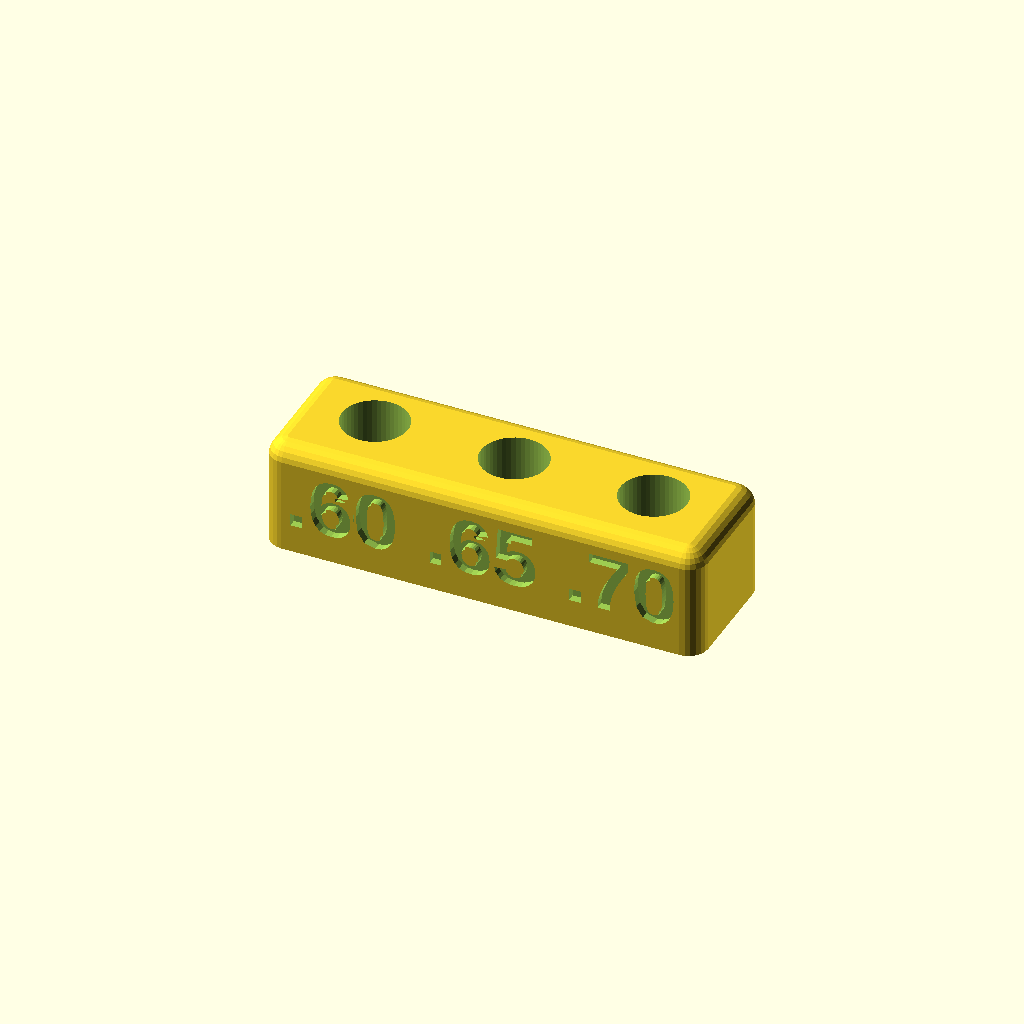
Cell 1 — every parameter at its default value.
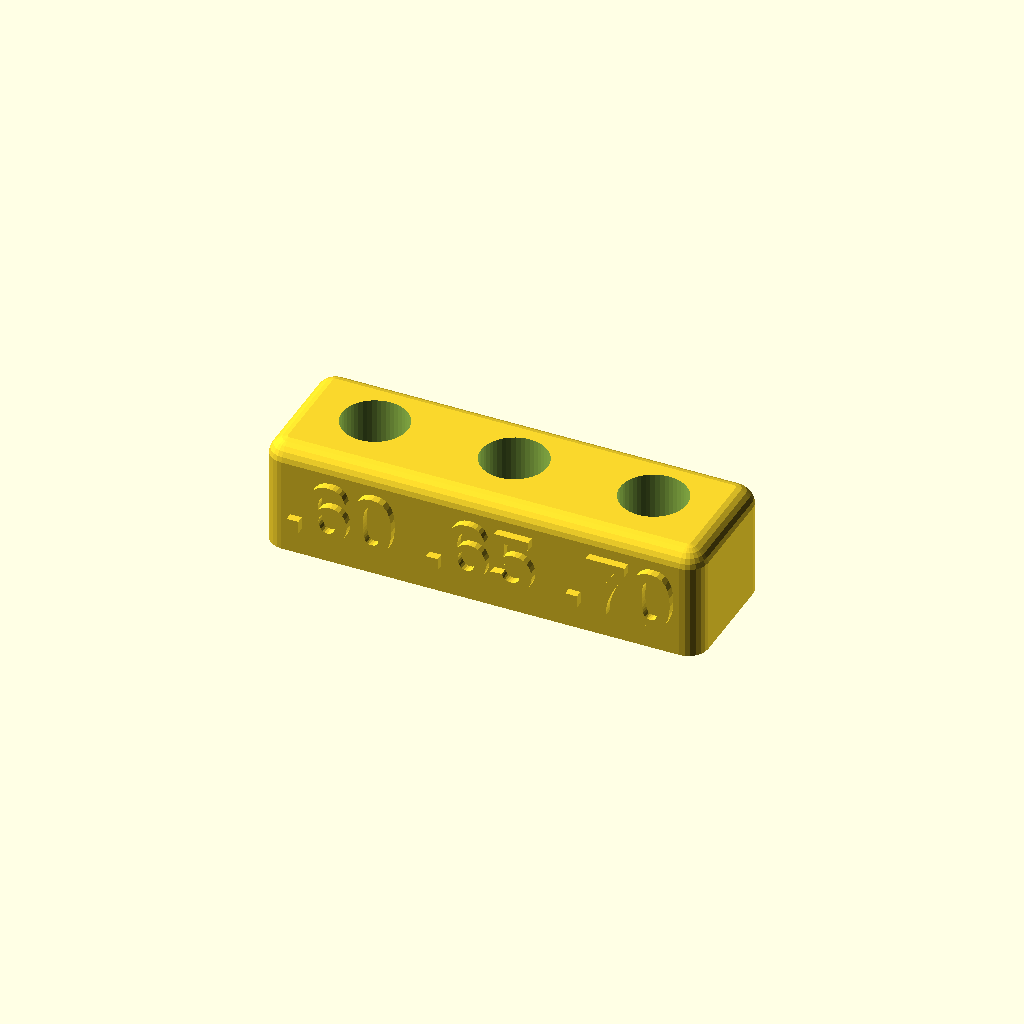
Cell 2: label_emboss = true (everything else at default).
One fixed orthographic camera (rotation 55°, 0°, 25°; colour scheme Cornfield) for every cell.
Source of the model, 3D Prints/battery-tray/m5-insert-test-prints/fuse-insert-dia-test-3.scad:
// =============================================================================
// Heat-Set Insert — DIAMETER LADDER Test
// =============================================================================
// A flat bar with four M5 heat-set insert pockets at 6.1 / 6.2 / 6.3 / 6.4mm,
// each labeled. Melt an insert into each and find the SMALLEST bore that seats
// clean — flush, no mushrooming, and no plastic squeezed into the thread bore.
//
// Each pocket mirrors the real part geometry (fuse-platform-test.scad /
// battery-tray-mtx35.scad): a uniform blind bore 10.3mm deep (full 10mm insert +
// 0.3 seat clearance), a 1mm floor, and a 3mm center drain through the floor.
//
// PRINT IN ASA, flat on the bed, no supports. Same slicer profile you'll use for
// the real tray (line width / flow drive the final hole size as much as the model).
// =============================================================================

// ---- BORES UNDER TEST ----
hole_dias       = [6.6, 6.65, 6.7];  // bore diameters to compare (mm)

// ---- INSERT POCKET GEOMETRY (matches the production parts) ----
insert_length         = 10.0;   // M5x10 heat-set insert length (mm)
insert_seat_clearance = 0.3;    // extra bore depth beyond insert length (mm)
insert_pocket_floor   = 1.0;    // solid floor left below the insert tip (mm)
insert_drain_dia      = 3.0;    // center drain through the floor (mm); 0 = none

// ---- COUPON ----
slab_thickness  = 11.3;   // = 10.3 pocket + 1mm floor (full capture, flat print)
hole_spacing    = 14;     // hole center-to-center along X (mm) — ~7.6mm wall between bores
edge_margin     = 8;      // hole center to slab end along X (mm)
front_wall      = 4;      // material between the front face (labels engraved here) and the bore (mm)
back_margin     = 3;      // plastic behind each bore (mm)
edge_round_r    = 2;      // radius rounding the top + vertical edges (mm); bottom stays flat for printing. 0 = sharp.

// ---- LABELS ----
label_size      = 6;      // text height (mm)
label_depth     = 0.8;    // engrave depth / emboss height (mm)
label_emboss    = false;  // false = engraved (recessed), true = raised
label_font      = "Liberation Sans:style=Bold";

// ---- DERIVED ----
n            = len(hole_dias);
slab_l       = 2*edge_margin + (n - 1) * hole_spacing;
max_dia      = max(hole_dias);
hole_y       = front_wall + max_dia/2;             // bore set back from the labeled front face
slab_w       = hole_y + max_dia/2 + back_margin;   // back edge just behind the bores
label_z      = slab_thickness / 2;                 // labels centered on the front face height
pocket_depth = insert_length + insert_seat_clearance;   // 10.3
pocket_bot_z = slab_thickness - pocket_depth;           // 1.0 (floor top)

// =============================================================================
// ASSEMBLY
// =============================================================================
difference() {
    union() {
        coupon_slab();
        if (label_emboss) labels();
    }
    bores();
    if (!label_emboss) labels();
}

// =============================================================================
// MODULES
// =============================================================================
module coupon_slab() {
    // Flat bar with rounded top + vertical edges (bottom stays flat for printing).
    // Built via minkowski on an inset core, clipped to the original bounds so the
    // minkowski overhang on the underside is cut away.
    r = edge_round_r;
    if (r > 0) {
        intersection() {
            cube([slab_l, slab_w, slab_thickness]);
            minkowski() {
                translate([r, r, 0])
                    cube([slab_l - 2*r, slab_w - 2*r, slab_thickness - r]);
                sphere(r = r, $fn = 24);
            }
        }
    } else {
        cube([slab_l, slab_w, slab_thickness]);
    }
}

module bores() {
    for (i = [0 : n - 1]) {
        hx = edge_margin + i * hole_spacing;
        d  = hole_dias[i];
        // Uniform blind melt-bore from the top face
        translate([hx, hole_y, pocket_bot_z])
            cylinder(d = d, h = pocket_depth + 1, $fn = 48);
        // Center drain through the floor to the underside
        if (insert_drain_dia > 0)
            translate([hx, hole_y, -1])
                cylinder(d = insert_drain_dia, h = pocket_bot_z + 1 + 0.5, $fn = 32);
    }
}

module labels() {
    // Labels on the FRONT vertical face (Y=0), one below each bore. Putting them on
    // the wall instead of the top lets the bar be much shallower. +Y is into the bar.
    //   engrave: poke from just outside (-0.5) to label_depth inside, then subtract.
    //   emboss:  stand proud of the face by label_depth (-Y), then union.
    for (i = [0 : n - 1]) {
        hx   = edge_margin + i * hole_spacing;
        lbl  = str(".", round((hole_dias[i] - floor(hole_dias[i])) * 100));  // ".60".."(.70)"
        y0   = label_emboss ? 0 : label_depth;
        extr = label_emboss ? label_depth : (label_depth + 0.5);
        translate([hx, y0, label_z])
            rotate([90, 0, 0])      // text front faces -Y -> reads correctly from the front
                linear_extrude(extr)
                    text(lbl, size = label_size,
                         halign = "center", valign = "center", font = label_font);
    }
}

// =============================================================================
// CONSOLE NOTES
// =============================================================================
echo("============================================");
echo("HEAT-SET INSERT DIAMETER LADDER");
echo(str("Coupon: ", slab_l, " x ", slab_w, " x ", slab_thickness, " mm"));
echo(str("Bores: ", hole_dias, " mm  (", pocket_depth,
         "mm deep, ", insert_pocket_floor, "mm floor, ", insert_drain_dia, "mm drain)"));
echo("PRINT IN ASA, flat, no supports. Use your real tray slicer profile.");
echo("============================================");
Customizer parameters (derived from the source; name, type, default, range or options):
hole_dias: vector, default [6.6, 6.65, 6.7]
insert_length: number, default 10
insert_seat_clearance: number, default 0.3
insert_pocket_floor: number, default 1
insert_drain_dia: number, default 3
slab_thickness: number, default 11.3
hole_spacing: number, default 14
edge_margin: number, default 8
front_wall: number, default 4
back_margin: number, default 3
edge_round_r: number, default 2
label_size: number, default 6
label_depth: number, default 0.8
label_emboss: bool, default false
label_font: string, default "Liberation Sans:style=Bold"
